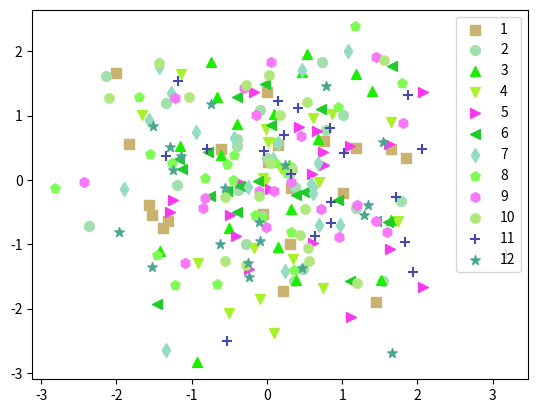

The matplotlib source for this figure:
# -*- coding: utf-8 -*- 

import numpy as np

import matplotlib.pyplot as plt



if __name__=="__main__":

    persontype = np.dtype({
        'names':['name','age','weight'],
        'formats':['S30','i','f']},align = True)

    a = np.array([('Liming',24,63.9),('Mike',15,67.),('Jan',34,45.8)],dtype = persontype)

    x = np.random.randn(12,20)

    y = np.random.randn(12,20)

    mark = ['s','o','^','v','>','<','d','p','h','8','+','*']

    for i in range(0,12):

        plt.scatter(x[i],y[i],marker = mark[i],color =(np.random.rand(1,3)),s=50,label = str(i+1))

    plt.legend()

    plt.show()

    print (a)

    b=1


#测试是否已经完全找不到上次的提交

